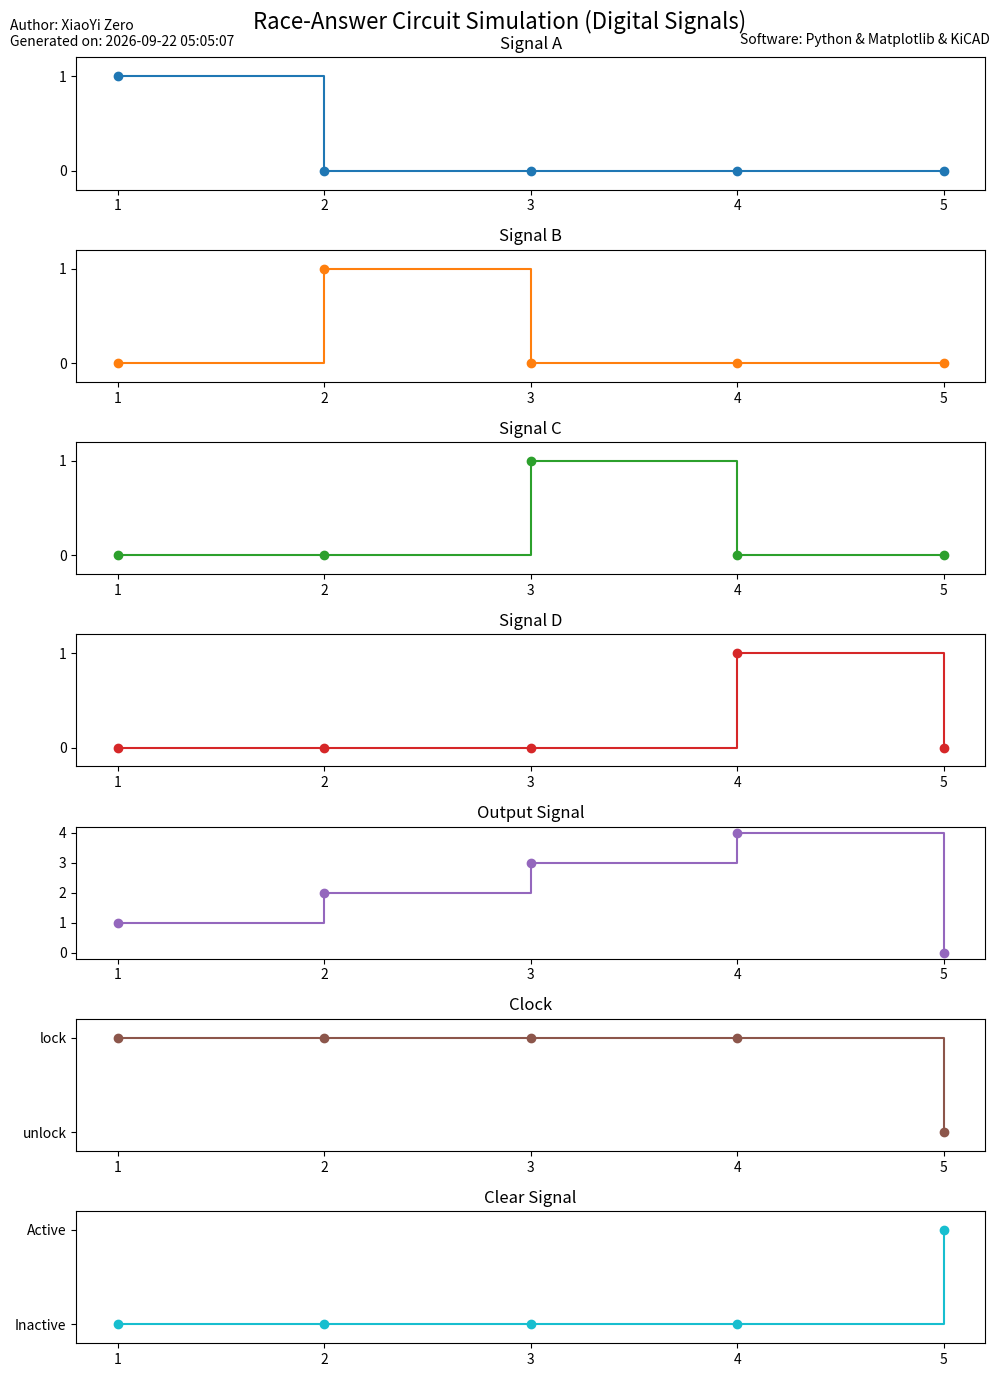

Write the Python code that produced this figure.
from datetime import datetime
import numpy as np
import matplotlib.pyplot as plt

A = np.array([1, 0, 0, 0, 0])
B = np.array([0, 1, 0, 0, 0])
C = np.array([0, 0, 1, 0, 0])
D = np.array([0, 0, 0, 1, 0])
output = np.array([1, 2, 3, 4, 0])
clk = np.array(["lock", "lock", "lock", "lock", "unlock"])
clr = np.array([0, 0, 0, 0, 1])

time = np.arange(len(A))

fig, axs = plt.subplots(7, 1, figsize=(10, 14), sharex=True)

# 绘制各个信号
axs[0].plot(time, A, drawstyle='steps-post', marker='o', label="Signal A", color='tab:blue')
axs[0].set_title("Signal A")
axs[0].set_ylim(-0.2, 1.2)
axs[0].set_yticks([0, 1])

axs[1].plot(time, B, drawstyle='steps-post', marker='o', label="Signal B", color='tab:orange')
axs[1].set_title("Signal B")
axs[1].set_ylim(-0.2, 1.2)
axs[1].set_yticks([0, 1])

axs[2].plot(time, C, drawstyle='steps-post', marker='o', label="Signal C", color='tab:green')
axs[2].set_title("Signal C")
axs[2].set_ylim(-0.2, 1.2)
axs[2].set_yticks([0, 1])

axs[3].plot(time, D, drawstyle='steps-post', marker='o', label="Signal D", color='tab:red')
axs[3].set_title("Signal D")
axs[3].set_ylim(-0.2, 1.2)
axs[3].set_yticks([0, 1])

axs[4].plot(time, output, drawstyle='steps-post', marker='o', label="Output Signal", color='tab:purple')
axs[4].set_title("Output Signal")
axs[4].set_ylim(-0.2, 4.2)
axs[4].set_yticks([0, 1, 2, 3, 4])

clk_values = [1 if c == "lock" else 0 for c in clk]
axs[5].plot(time, clk_values, drawstyle='steps-post', marker='o', label="Clock", color='tab:brown')
axs[5].set_title("Clock")
axs[5].set_ylim(-0.2, 1.2)
axs[5].set_yticks([0, 1])
axs[5].set_yticklabels(['unlock', 'lock'])

axs[6].plot(time, clr, drawstyle='steps-post', marker='o', label="Clear", color='tab:cyan')
axs[6].set_title("Clear Signal")
axs[6].set_ylim(-0.2, 1.2)
axs[6].set_yticks([0, 1])
axs[6].set_yticklabels(['Inactive', 'Active'])

for ax in axs:
    ax.set_xticks(np.arange(len(A)))  # X 轴刻度在 0 到 len(A) 之间
    ax.set_xticklabels(np.arange(1, len(A) + 1))  # 从 1 到 len(A) 的刻度标签
    ax.tick_params(axis='x', which='both', bottom=True, top=False, labelbottom=True)  # 显示 X 轴刻度标签

plt.suptitle("Race-Answer Circuit Simulation (Digital Signals)", fontsize=16)
plt.tight_layout()

current_time = datetime.now().strftime("%Y-%m-%d %H:%M:%S")
plt.annotate(f"Author: XiaoYi Zero\nGenerated on: {current_time}",
                 xy=(0.01, 0.97), xycoords='figure fraction', ha='left', va='top', fontsize=10)
plt.annotate(f"Software: Python & Matplotlib & KiCAD",
                 xy=(0.99, 0.96), xycoords='figure fraction', ha='right', va='top', fontsize=10)

plt.savefig("img.png", format="png")

plt.show()
